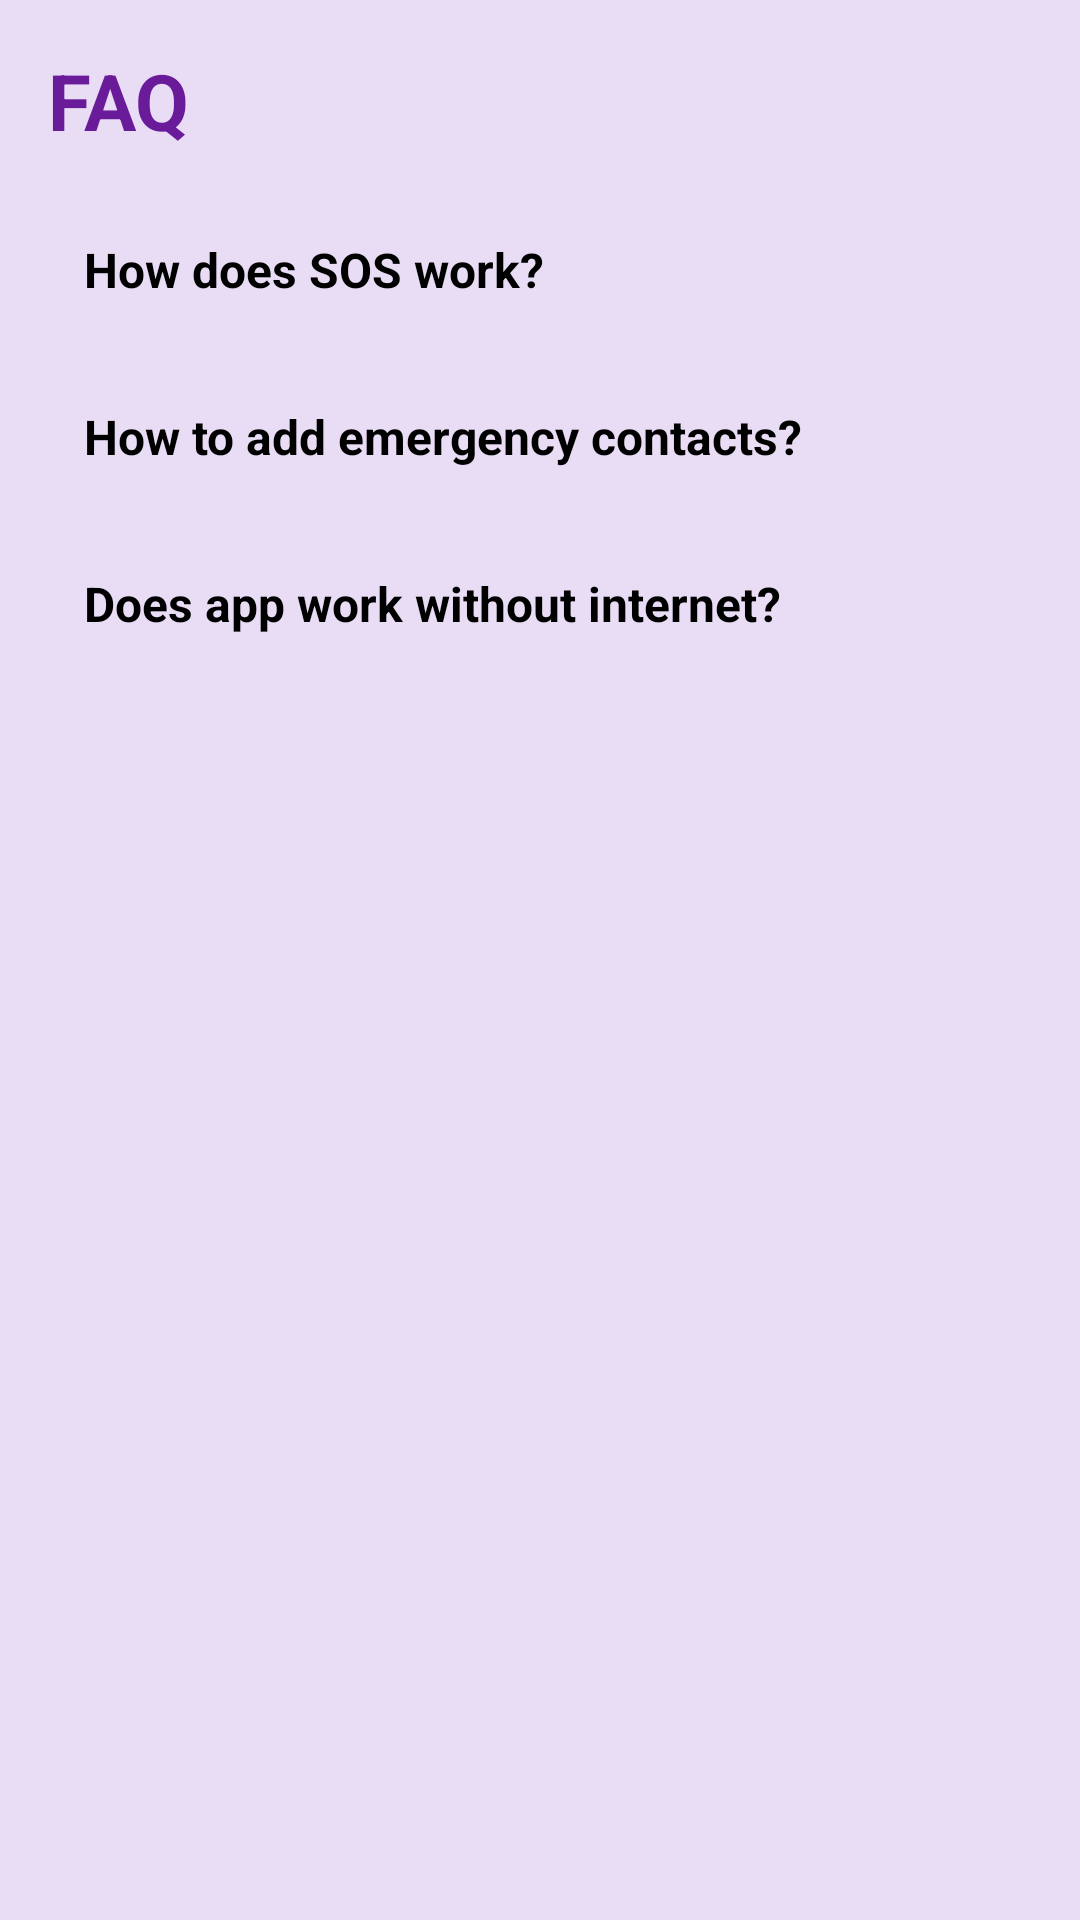

Android layout source for this screen:
<!-- AndroidManifest.xml: application theme Theme.SafetyApp -->
<!-- res/layout/activity_faq.xml -->
<?xml version="1.0" encoding="utf-8"?>
<ScrollView xmlns:android="http://schemas.android.com/apk/res/android"
    android:layout_width="match_parent"
    android:layout_height="match_parent"
    android:background="#E9DDF5">

    <LinearLayout
        android:layout_width="match_parent"
        android:layout_height="wrap_content"
        android:orientation="vertical"
        android:padding="16dp">

        
        <TextView
            android:layout_width="wrap_content"
            android:layout_height="wrap_content"
            android:text="FAQ"
            android:textSize="26sp"
            android:textStyle="bold"
            android:textColor="#6A1B9A"
            android:layout_marginBottom="16dp"/>

        
        <LinearLayout
            android:layout_width="match_parent"
            android:layout_height="wrap_content"
            android:orientation="vertical"
            android:background="@drawable/bg_faq_item"
            android:padding="12dp"
            android:layout_marginBottom="10dp">

            <TextView
                android:id="@+id/q1"
                android:layout_width="match_parent"
                android:layout_height="wrap_content"
                android:text="How does SOS work?"
                android:textStyle="bold"
                android:textSize="16sp"
                android:textColor="#000000"/>

            <TextView
                android:id="@+id/a1"
                android:layout_width="match_parent"
                android:layout_height="wrap_content"
                android:text="SOS sends your live location and alert message to saved contacts."
                android:visibility="gone"
                android:textSize="14sp"
                android:textColor="#333333"
                android:layout_marginTop="6dp"/>
        </LinearLayout>

        
        <LinearLayout
            android:layout_width="match_parent"
            android:layout_height="wrap_content"
            android:orientation="vertical"
            android:background="@drawable/bg_faq_item"
            android:padding="12dp"
            android:layout_marginBottom="10dp">

            <TextView
                android:id="@+id/q2"
                android:layout_width="match_parent"
                android:layout_height="wrap_content"
                android:text="How to add emergency contacts?"
                android:textStyle="bold"
                android:textSize="16sp"
                android:textColor="#000000"/>

            <TextView
                android:id="@+id/a2"
                android:layout_width="match_parent"
                android:layout_height="wrap_content"
                android:text="Go to Settings > SOS Settings and select contacts."
                android:visibility="gone"
                android:textSize="14sp"
                android:textColor="#333333"
                android:layout_marginTop="6dp"/>
        </LinearLayout>

        
        <LinearLayout
            android:layout_width="match_parent"
            android:layout_height="wrap_content"
            android:orientation="vertical"
            android:background="@drawable/bg_faq_item"
            android:padding="12dp"
            android:layout_marginBottom="10dp">

            <TextView
                android:id="@+id/q3"
                android:layout_width="match_parent"
                android:layout_height="wrap_content"
                android:text="Does app work without internet?"
                android:textStyle="bold"
                android:textSize="16sp"
                android:textColor="#000000"/>

            <TextView
                android:id="@+id/a3"
                android:layout_width="match_parent"
                android:layout_height="wrap_content"
                android:text="SMS works without internet but location sharing needs GPS."
                android:visibility="gone"
                android:textSize="14sp"
                android:textColor="#333333"
                android:layout_marginTop="6dp"/>
        </LinearLayout>

    </LinearLayout>
</ScrollView>
<!-- resources referenced by this layout -->
<resources>
  <!-- drawable bg_faq_item (drawable) -->
  <?xml version="1.0" encoding="utf-8"?>
  <selector xmlns:android="http://schemas.android.com/apk/res/android">
      <shape xmlns:android="http://schemas.android.com/apk/res/android">
          <solid android:color="#FFFFFF"/>
          <corners android:radius="12dp"/>
          <stroke
              android:width="1dp"
              android:color="#D1C4E9"/>
      </shape>
  </selector>
  <style name="Theme.SafetyApp" parent="Theme.AppCompat.Light.NoActionBar">
          <item name="colorPrimary">#4A6CF7</item>
          <item name="colorPrimaryVariant">#3F5BE0</item>
          <item name="colorOnPrimary">#FFFFFF</item>
      </style>
</resources>
